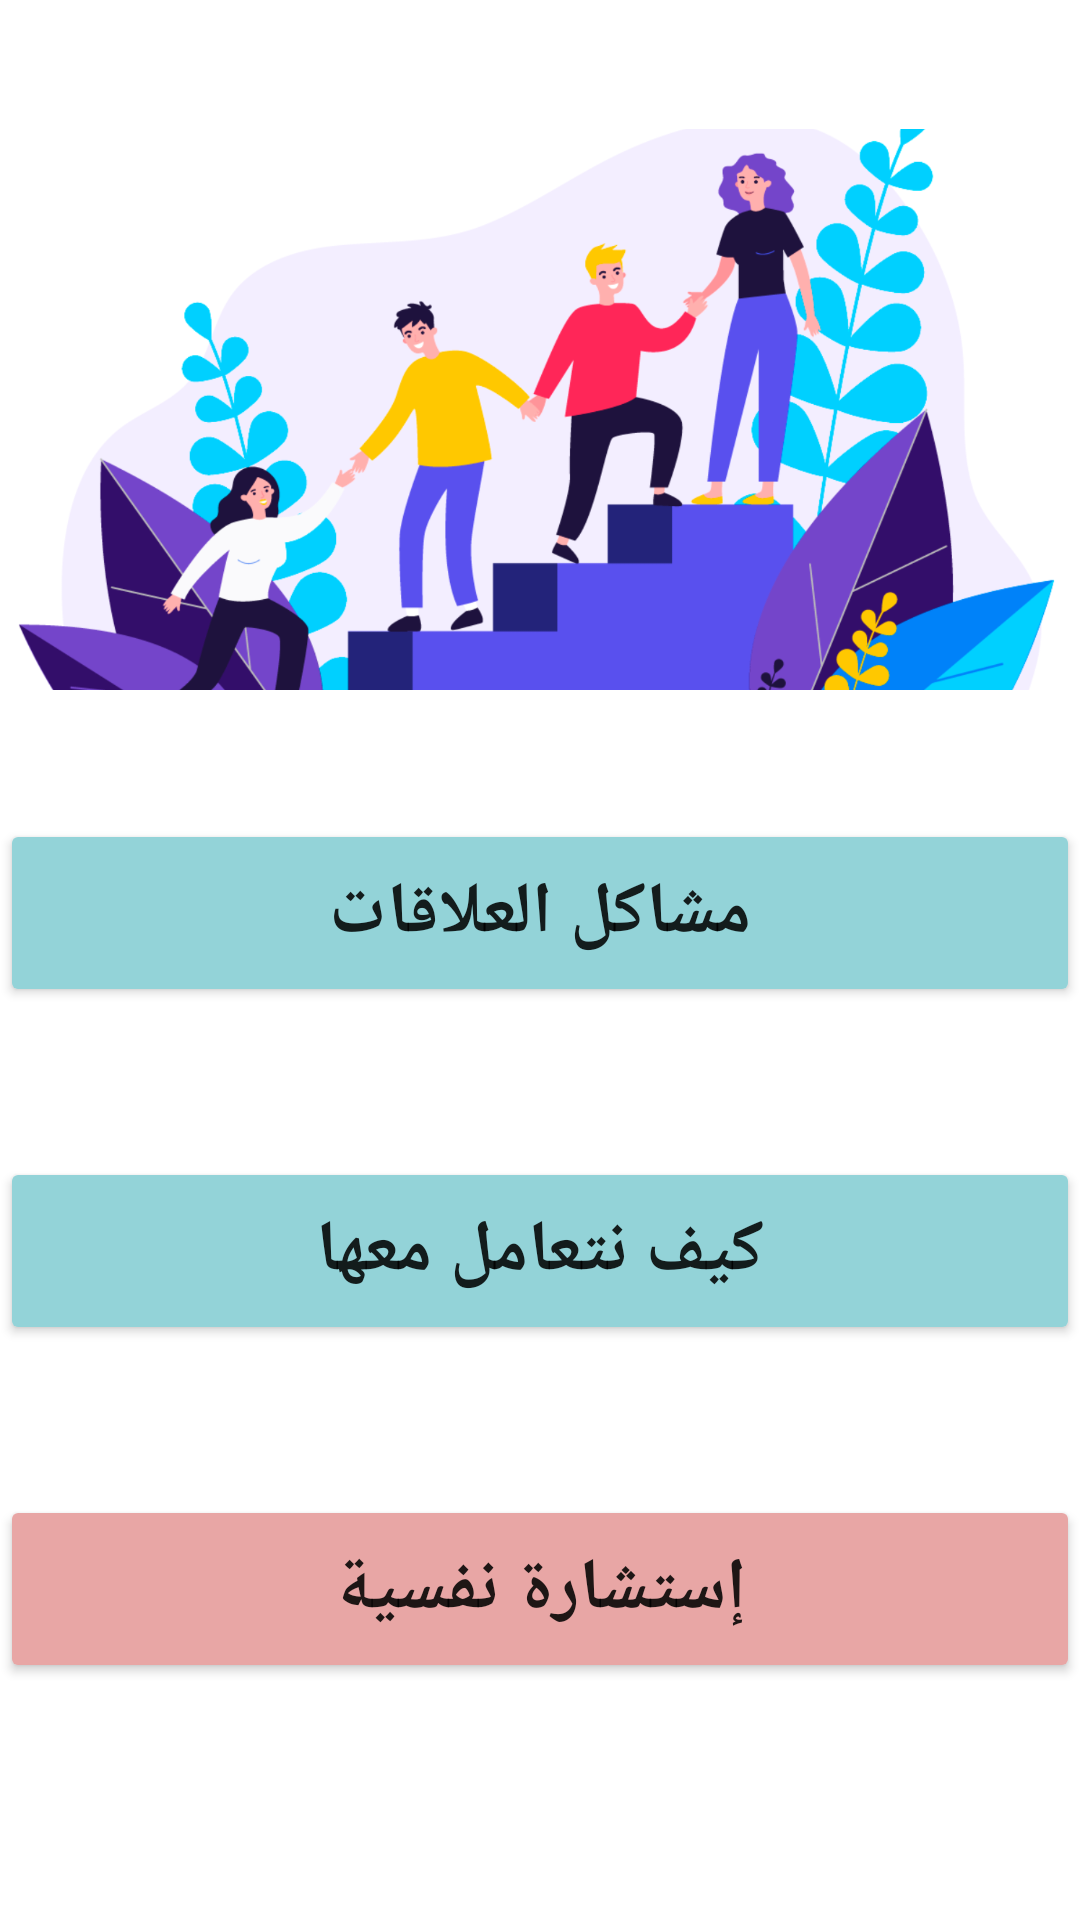

Write the Android layout XML for this screen, with the resource values it uses.
<!-- AndroidManifest.xml: application theme Theme.Kalmni -->
<!-- res/layout/activity_relations.xml -->
<?xml version="1.0" encoding="utf-8"?>
<LinearLayout xmlns:android="http://schemas.android.com/apk/res/android"
    xmlns:app="http://schemas.android.com/apk/res-auto"
    xmlns:tools="http://schemas.android.com/tools"
    android:layout_width="match_parent"
    android:layout_height="match_parent"
    android:layout_marginStart="15dp"
    android:layout_marginLeft="15dp"
    android:layout_marginEnd="15dp"
    android:layout_marginRight="15dp"
    android:orientation="vertical"
    tools:context=".relations">

    <ImageView
        android:id="@+id/imageView2"
        android:layout_width="match_parent"
        android:layout_height="273dp"
        app:srcCompat="@drawable/alakat" />

    <ScrollView
        android:layout_width="match_parent"
        android:layout_height="match_parent">

        <LinearLayout
            android:layout_width="match_parent"
            android:layout_height="wrap_content"
            android:orientation="vertical">

            <Button
                android:id="@+id/b11"
                android:layout_width="match_parent"
                android:layout_height="wrap_content"
                android:padding="15dp"
                android:text="مشاكل العلاقات"
                android:textSize="24sp"
                android:textStyle="bold"
                app:backgroundTint="#93D3D8" />

            <Button
                android:id="@+id/b12"
                android:layout_width="match_parent"
                android:layout_height="wrap_content"
                android:layout_marginTop="50dp"
                android:layout_marginBottom="50dp"
                android:padding="15dp"
                android:textSize="24sp"
                android:textStyle="bold"
                app:backgroundTint="#93D3D8"
                android:text="كيف نتعامل معها" />

            <Button
                android:id="@+id/b13"
                android:layout_width="match_parent"
                android:layout_height="wrap_content"
                android:padding="15dp"
                android:text="إستشارة نفسية"
                android:textSize="24sp"
                android:textStyle="bold"
                app:backgroundTint="#E8A6A5" />
        </LinearLayout>
    </ScrollView>

</LinearLayout>
<!-- resources referenced by this layout -->
<resources>
  <!-- drawable alakat: png bitmap (drawable, 224615 bytes) -->
  <style name="Theme.Kalmni" parent="Theme.MaterialComponents.DayNight.DarkActionBar">
          
          <item name="colorPrimary">@color/purple_500</item>
          <item name="colorPrimaryVariant">@color/purple_700</item>
          <item name="colorOnPrimary">@color/white</item>
          
          <item name="colorSecondary">@color/teal_200</item>
          <item name="colorSecondaryVariant">@color/teal_700</item>
          <item name="colorOnSecondary">@color/black</item>
          
          <item name="android:statusBarColor" tools:targetApi="21">?attr/colorPrimaryVariant</item>
          
      </style>
  <!-- not gathered from this repository: default colours our renderer supplied (Android Studio template values) -->
  <color name="purple_500">#FF6200EE</color>
  <color name="purple_700">#FF3700B3</color>
  <color name="teal_200">#FF03DAC5</color>
  <color name="teal_700">#FF018786</color>
  <color name="black">#FF000000</color>
  <color name="white">#FFFFFFFF</color>
</resources>
